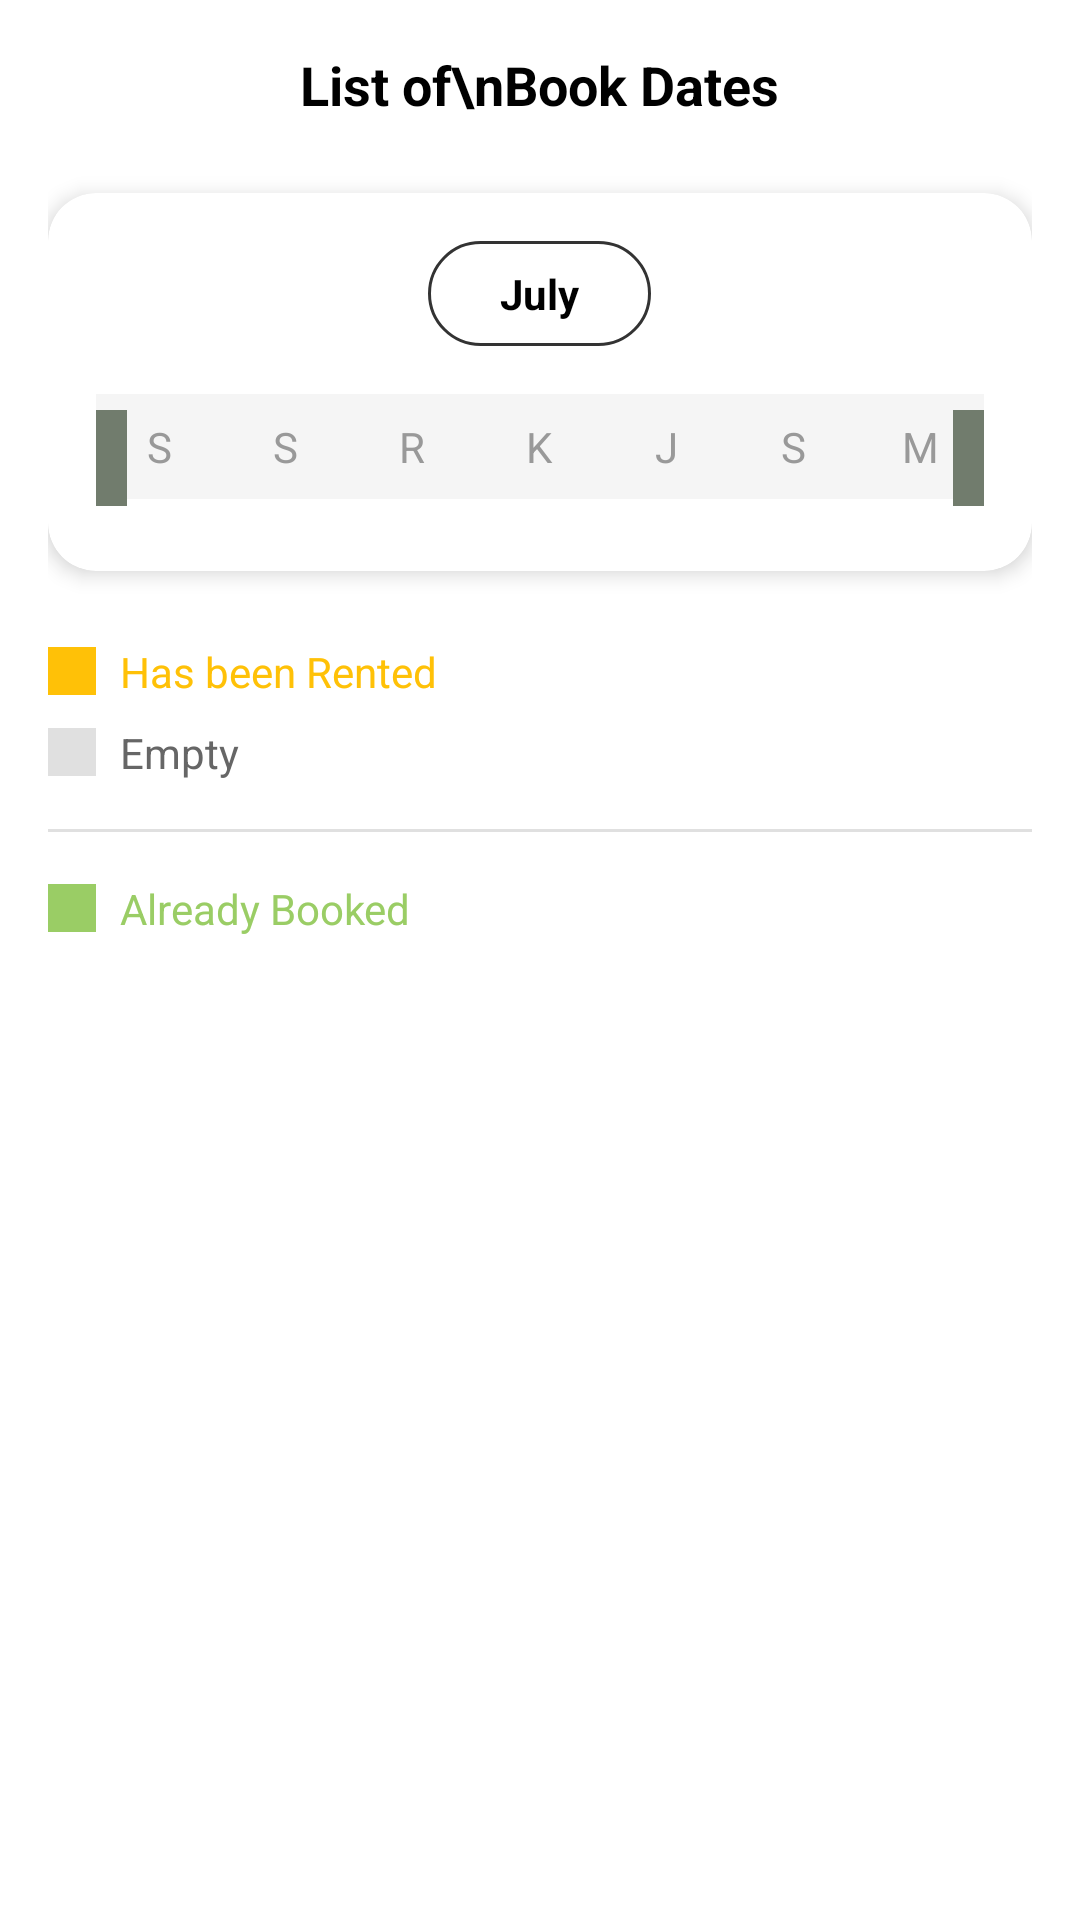

The Android layout XML behind this screen, and the referenced resources:
<!-- AndroidManifest.xml: application theme Theme.DeCasaApps -->
<!-- res/layout/activity_booking.xml -->
<?xml version="1.0" encoding="utf-8"?>
<LinearLayout xmlns:android="http://schemas.android.com/apk/res/android"
    xmlns:app="http://schemas.android.com/apk/res-auto"
    xmlns:tools="http://schemas.android.com/tools"
    android:layout_width="match_parent"
    android:layout_height="match_parent"
    android:orientation="vertical"
    android:background="#FFFFFF"
    android:padding="16dp"
    tools:context=".BookingActivity">

    
    <RelativeLayout
        android:layout_width="match_parent"
        android:layout_height="wrap_content"
        android:layout_marginBottom="24dp">

        <ImageView
            android:id="@+id/btnBack"
            android:layout_width="24dp"
            android:layout_height="24dp"
            android:layout_centerVertical="true"
            android:src="@drawable/ic_back_arrow"
            app:tint="#000000" />

        <TextView
            android:layout_width="wrap_content"
            android:layout_height="wrap_content"
            android:layout_centerInParent="true"
            android:gravity="center"
            android:text="List of\nBook Dates"
            android:textColor="#000000"
            android:textSize="18sp"
            android:textStyle="bold" />
    </RelativeLayout>

    
    <androidx.cardview.widget.CardView
        android:layout_width="match_parent"
        android:layout_height="wrap_content"
        app:cardCornerRadius="16dp"
        app:cardElevation="4dp"
        app:cardBackgroundColor="#FFFFFF"
        android:layout_marginBottom="24dp">

        <LinearLayout
            android:layout_width="match_parent"
            android:layout_height="wrap_content"
            android:orientation="vertical"
            android:padding="16dp">

            
            <RelativeLayout
                android:layout_width="match_parent"
                android:layout_height="wrap_content"
                android:layout_marginBottom="16dp">

                <TextView
                    android:id="@+id/tvMonthName"
                    android:layout_width="wrap_content"
                    android:layout_height="wrap_content"
                    android:layout_centerInParent="true"
                    android:background="@drawable/button_outline_rounded"
                    android:paddingHorizontal="24dp"
                    android:paddingVertical="8dp"
                    android:text="July"
                    android:textStyle="bold"
                    android:textColor="#000000" />
            </RelativeLayout>

            
            <RelativeLayout
                android:layout_width="match_parent"
                android:layout_height="wrap_content"
                android:visibility="gone"> 
             </RelativeLayout>
             
             

            <FrameLayout
                android:layout_width="match_parent"
                android:layout_height="wrap_content">

                
                <LinearLayout
                    android:layout_width="match_parent"
                    android:layout_height="wrap_content"
                    android:orientation="vertical">

                    
                    <LinearLayout
                        android:layout_width="match_parent"
                        android:layout_height="wrap_content"
                        android:orientation="horizontal"
                        android:background="#F5F5F5"
                        android:paddingVertical="8dp"
                        android:layout_marginBottom="8dp">

                        <TextView android:layout_weight="1" android:layout_width="0dp" android:layout_height="wrap_content" android:gravity="center" android:text="S" android:textColor="#999999"/>
                        <TextView android:layout_weight="1" android:layout_width="0dp" android:layout_height="wrap_content" android:gravity="center" android:text="S" android:textColor="#999999"/>
                        <TextView android:layout_weight="1" android:layout_width="0dp" android:layout_height="wrap_content" android:gravity="center" android:text="R" android:textColor="#999999"/>
                        <TextView android:layout_weight="1" android:layout_width="0dp" android:layout_height="wrap_content" android:gravity="center" android:text="K" android:textColor="#999999"/>
                        <TextView android:layout_weight="1" android:layout_width="0dp" android:layout_height="wrap_content" android:gravity="center" android:text="J" android:textColor="#999999"/>
                        <TextView android:layout_weight="1" android:layout_width="0dp" android:layout_height="wrap_content" android:gravity="center" android:text="S" android:textColor="#999999"/>
                        <TextView android:layout_weight="1" android:layout_width="0dp" android:layout_height="wrap_content" android:gravity="center" android:text="M" android:textColor="#999999"/>
                    </LinearLayout>

                    
                    <androidx.recyclerview.widget.RecyclerView
                        android:id="@+id/rvCalendar"
                        android:layout_width="match_parent"
                        android:layout_height="wrap_content"
                        android:overScrollMode="never"/>
                </LinearLayout>

                
                
                <ImageView
                    android:id="@+id/btnPrevMonth"
                    android:layout_width="32dp"
                    android:layout_height="32dp"
                    android:src="@drawable/ic_back_arrow"
                    android:background="#717C6D"
                    android:padding="8dp"
                    app:tint="#FFFFFF"
                    android:layout_gravity="center_vertical|start"
                    android:layout_marginStart="-12dp"
                    android:translationX="-10dp"/> 

                
                <ImageView
                    android:id="@+id/btnNextMonth"
                    android:layout_width="32dp"
                    android:layout_height="32dp"
                    android:src="@drawable/ic_back_arrow"
                    android:rotation="180"
                    android:background="#717C6D"
                    android:padding="8dp"
                    app:tint="#FFFFFF"
                    android:layout_gravity="center_vertical|end"
                    android:layout_marginEnd="-12dp"
                    android:translationX="10dp"/>
            </FrameLayout>

        </LinearLayout>
    </androidx.cardview.widget.CardView>

    
    <LinearLayout
        android:layout_width="match_parent"
        android:layout_height="wrap_content"
        android:orientation="vertical"
        android:layout_marginBottom="24dp">

        <LinearLayout
            android:layout_width="wrap_content"
            android:layout_height="wrap_content"
            android:orientation="horizontal"
            android:gravity="center_vertical"
            android:layout_marginBottom="8dp">
            <View android:layout_width="16dp" android:layout_height="16dp" android:background="#FFC107" />
            <TextView android:layout_width="wrap_content" android:layout_height="wrap_content" android:text="Has been Rented" android:layout_marginStart="8dp" android:textColor="#FFC107"/>
        </LinearLayout>

        <LinearLayout
            android:layout_width="wrap_content"
            android:layout_height="wrap_content"
            android:orientation="horizontal"
            android:gravity="center_vertical"
            android:layout_marginBottom="16dp">
            <View android:layout_width="16dp" android:layout_height="16dp" android:background="#E0E0E0" />
            <TextView android:layout_width="wrap_content" android:layout_height="wrap_content" android:text="Empty" android:layout_marginStart="8dp" android:textColor="#666666"/>
        </LinearLayout>
        
        <View android:layout_width="match_parent" android:layout_height="1dp" android:background="#E0E0E0" android:layout_marginBottom="16dp"/>

        <LinearLayout
            android:layout_width="wrap_content"
            android:layout_height="wrap_content"
            android:orientation="horizontal"
            android:gravity="center_vertical">
            <View android:layout_width="16dp" android:layout_height="16dp" android:background="#9ACD65" />
            <TextView android:layout_width="wrap_content" android:layout_height="wrap_content" android:text="Already Booked" android:layout_marginStart="8dp" android:textColor="#9ACD65"/>
        </LinearLayout>
    </LinearLayout>

    <View android:layout_width="0dp" android:layout_height="0dp" android:layout_weight="1"/>

    
    <Button
        android:id="@+id/btnBooking"
        android:layout_width="match_parent"
        android:layout_height="56dp"
        android:text="Booking"
        android:textAllCaps="false"
        android:textSize="18sp"
        android:textStyle="bold"
        android:textColor="#FFFFFF"
        android:background="@drawable/button_primary"
        android:backgroundTint="#E8A918"/> 

</LinearLayout>
<!-- resources referenced by this layout -->
<resources>
  <!-- drawable button_outline_rounded (drawable) -->
  <?xml version="1.0" encoding="utf-8"?>
  <shape xmlns:android="http://schemas.android.com/apk/res/android"
      android:shape="rectangle">
      <corners android:radius="20dp" />
      <stroke
          android:width="1dp"
          android:color="#333333" />
      <solid android:color="#FFFFFF" />
  </shape>
  <style name="Theme.DeCasaApps" parent="Base.Theme.DeCasaApps" />
  <style name="Base.Theme.DeCasaApps" parent="Theme.Material3.DayNight.NoActionBar">
          
          <item name="colorPrimary">@color/primary</item>
          <item name="colorSecondary">@color/primary2</item>
          <item name="colorTertiary">@color/primary1</item>
          <item name="android:statusBarColor">@color/primary</item>
      </style>
  <color name="primary">#717C6D</color>
  <color name="primary2">#3C3D37</color>
  <color name="primary1">#717C6D</color>
</resources>
